Run: headless pygame with SDL's dummy video driver; simulated clock (each Clock.tick advances the game by its frame time, no real sleeping); random seed 0; keys injected as events and as key.get_pressed() state; no mouse input.
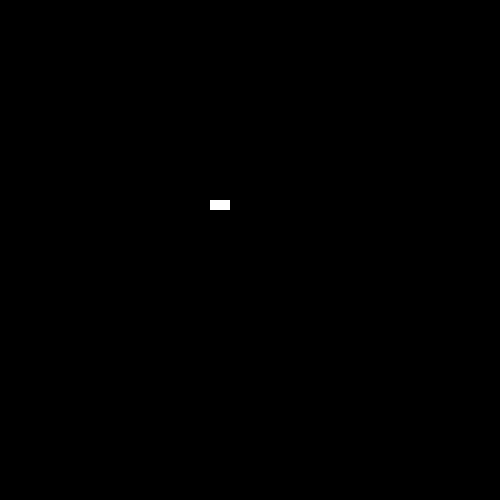
Frame 1 of 4 · flips 1–60 · no input
Frame 2 of 4 · flips 61–180 · tapped SPACE, RETURN · held RIGHT (→), D · screen unchanged from frame 1, image omitted
Frame 3 of 4 · flips 181–300 · held DOWN (↓), S · screen unchanged from frame 2, image omitted
Frame 4 of 4 · flips 301–420 · held LEFT (←), A, UP (↑), W · screen unchanged from frame 3, image omitted

The pygame program that drew these frames:

import pygame
from pygame.locals import *

UP = 0
RIGHT = 1
DOWN = 2
LEFT = 3

my_dir = RIGHT


pygame.init()

screen = pygame.display.set_mode([500, 500])
pygame.display.set_caption('Snakegame')

loop = True

snake = [(200, 200), (210,200), (220, 200)]
snake_skin = pygame.Surface((10, 10))
snake_skin.fill((255, 255, 255))

while loop:

    screen.fill((0, 0, 0))

    for event in pygame.event.get():
        if event.type == QUIT:
            pygame.quit()
            exit()
        if event.type == pygame.KEYDOWN:
            if event.key == pygame.K_ESCAPE:
                pygame.quit()
                exit()

    for pos in snake:
        screen.blit(snake_skin, pos)

    if my_dir == RIGHT:
        snake[0] = (snake[0][0] + 10, snake[0][1])

    if my_dir == UP:
        snake[0] = (snake[0][0], snake[0][1] - 10)
    if my_dir == LEFT:
        snake[0] = (snake[0][0] - 10, snake[0][1])
    if my_dir == DOWN:
        snake[0] = (snake[0][0], snake[0][1] + 10)

    pygame.display.update()
